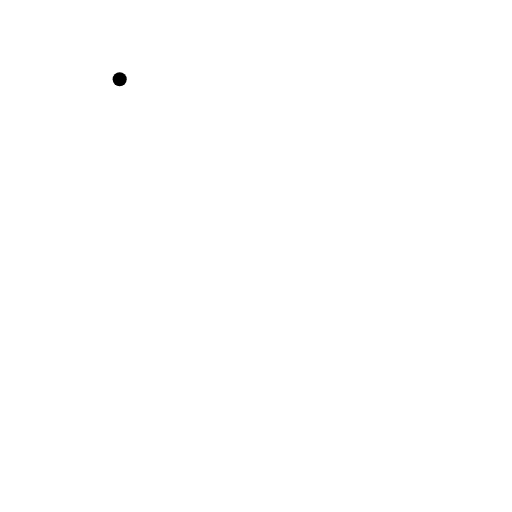
t = 0.00 s
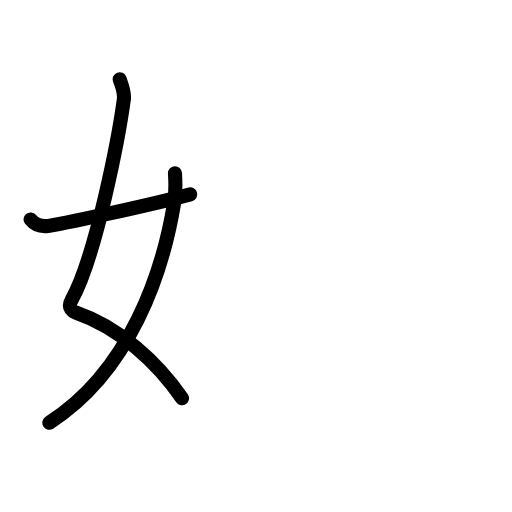
t = 2.88 s
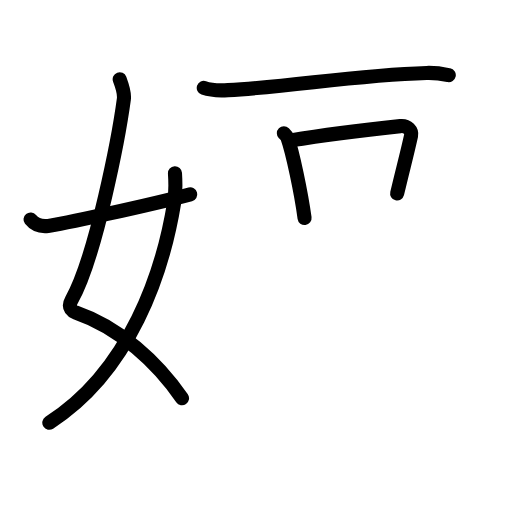
t = 5.58 s
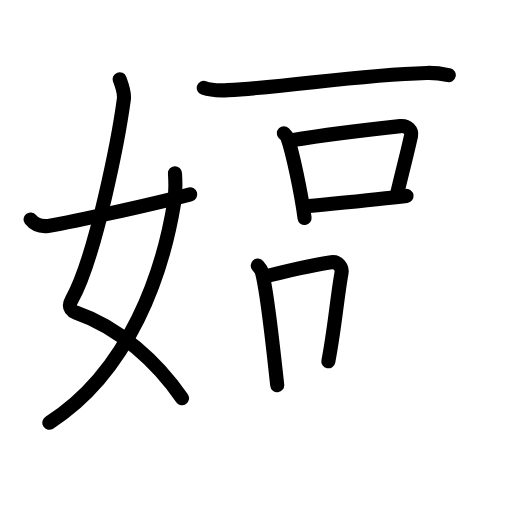
t = 8.42 s
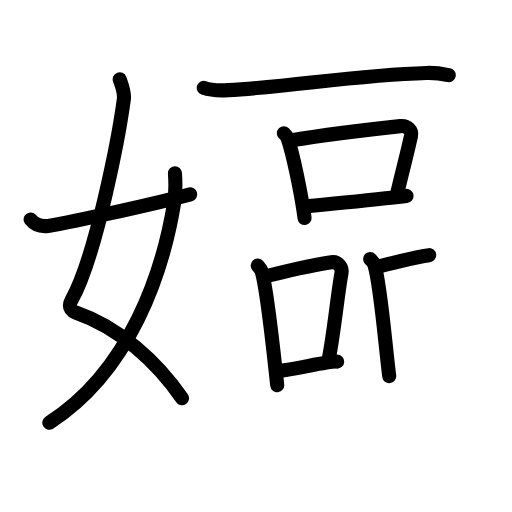
t = 11.25 s
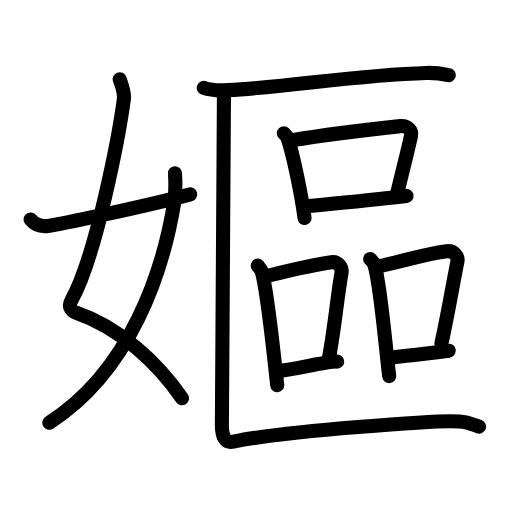
t = 14.00 s

The animated SVG that drew these frames (rendered in a browser with its animation timeline set to each time). Animation: 46 SMIL elements (animate=46); one cycle of 14.00 s.

<?xml version="1.0" encoding="UTF-8"?>
<!--
AniKanjiVG is licensed by CC-BY-SA Paul C. Sommerhoff (https://bitbucket.org/sommerhoff/anikanjivg).
AniKanjiVG uses KanjiVG which is licensed by CC-BY-SA Ulrich Apel (http://kanjivg.tagaini.net).
See also http://creativecommons.org/licenses/by-sa/3.0/
-->
<svg xmlns:kvg='http://kanjivg.tagaini.net' xmlns='http://www.w3.org/2000/svg' width='109' height='109' viewBox='0 0 109 109' style='fill:none;stroke:#000000;stroke-width:3;stroke-linecap:round;stroke-linejoin:round;' id="kvg:kanji_05ad7"><g id="kvg:05ad7" kvg:element="嫗"><g id="kvg:05ad7-g1" kvg:element="女" kvg:variant="true" kvg:position="left" kvg:radical="general"><path id="kvg:05ad7-s1" kvg:type="㇛" d="M25.48,16.87c0.39,1.04,1.08,2.74,0.89,4.24C25.38,28.5,20.5,54.5,15.23,63.9c-0.97,1.73,0.4,2.46,0.89,2.63c9.38,3.22,17.38,10.62,22.63,18.25"><animate attributeName="d" begin="0.0s" dur="0.25s" from="M25.48,16.87C25.48,16.87,25.48,16.87,25.48,16.87" to="M25.48,16.87c0.39,1.04,1.08,2.74,0.89,4.24" />
<animate attributeName="d" begin="0.25s" dur="0.25s" from="M25.48,16.87c0.39,1.04,1.08,2.74,0.89,4.24c0,0,0,0,0,0,0" to="M25.48,16.87c0.39,1.04,1.08,2.74,0.89,4.24C25.38,28.5,20.5,54.5,15.23,63.9" />
<animate attributeName="d" begin="0.5s" dur="0.25s" from="M25.48,16.87c0.39,1.04,1.08,2.74,0.89,4.24C25.38,28.5,20.5,54.5,15.23,63.9c0,0,0,0,0,0,0" to="M25.48,16.87c0.39,1.04,1.08,2.74,0.89,4.24C25.38,28.5,20.5,54.5,15.23,63.9c-0.97,1.73,0.4,2.46,0.89,2.63" />
<animate attributeName="d" begin="0.75s" dur="0.25s" from="M25.48,16.87c0.39,1.04,1.08,2.74,0.89,4.24C25.38,28.5,20.5,54.5,15.23,63.9c-0.97,1.73,0.4,2.46,0.89,2.63c0,0,0,0,0,0,0" to="M25.48,16.87c0.39,1.04,1.08,2.74,0.89,4.24C25.38,28.5,20.5,54.5,15.23,63.9c-0.97,1.73,0.4,2.46,0.89,2.63c9.38,3.22,17.38,10.62,22.63,18.25" />
</path>
<path id="kvg:05ad7-s2" kvg:type="㇒" d="M37.25,36.89c0.08,1.27,0.14,4.34-0.16,6.18C34.68,57.91,27.73,78.96,10.5,90"><animate attributeName="d" begin="1.0s" dur="0.5s" from="M37.25,36.89C37.25,36.89,37.25,36.89,37.25,36.89" to="M37.25,36.89c0.08,1.27,0.14,4.34-0.16,6.18" />
<animate attributeName="d" begin="1.5s" dur="0.5s" from="M37.25,36.89c0.08,1.27,0.14,4.34-0.16,6.18c0,0,0,0,0,0,0" to="M37.25,36.89c0.08,1.27,0.14,4.34-0.16,6.18C34.68,57.91,27.73,78.96,10.5,90" />
<animate attributeName="d" begin="0s" dur="1.0s" from="M-100,-100" to="M-100,-100" />
</path>
<path id="kvg:05ad7-s3" kvg:type="㇀/㇐" d="M6.5,46.72c0.75,0.94,1.75,1.62,3.75,1.39c2.15-0.24,21.34-4.35,30.25-6.73"><animate attributeName="d" begin="2.0s" dur="0.5s" from="M6.5,46.72C6.5,46.72,6.5,46.72,6.5,46.72" to="M6.5,46.72c0.75,0.94,1.75,1.62,3.75,1.39" />
<animate attributeName="d" begin="2.5s" dur="0.5s" from="M6.5,46.72c0.75,0.94,1.75,1.62,3.75,1.39c0,0,0,0,0,0,0" to="M6.5,46.72c0.75,0.94,1.75,1.62,3.75,1.39c2.15-0.24,21.34-4.35,30.25-6.73" />
<animate attributeName="d" begin="0s" dur="2.0s" from="M-100,-100" to="M-100,-100" />
</path>
</g>
<g id="kvg:05ad7-g2" kvg:element="區" kvg:position="right"><g id="kvg:05ad7-g3" kvg:element="匚" kvg:part="1" kvg:position="kamae"><path id="kvg:05ad7-s4" kvg:type="㇐" d="M43.38,18.72c1.35,0.47,3.82,0.55,5.16,0.47c14.02-0.79,27.17-3.23,42.29-3.66c2.24-0.06,3.59,0.23,4.71,0.46"><animate attributeName="d" begin="3.0s" dur="0.3333333333333333s" from="M43.38,18.72C43.38,18.72,43.38,18.72,43.38,18.72" to="M43.38,18.72c1.35,0.47,3.82,0.55,5.16,0.47" />
<animate attributeName="d" begin="3.3333333333333335s" dur="0.3333333333333333s" from="M43.38,18.72c1.35,0.47,3.82,0.55,5.16,0.47c0,0,0,0,0,0,0" to="M43.38,18.72c1.35,0.47,3.82,0.55,5.16,0.47c14.02-0.79,27.17-3.23,42.29-3.66" />
<animate attributeName="d" begin="3.6666666666666665s" dur="0.3333333333333333s" from="M43.38,18.72c1.35,0.47,3.82,0.55,5.16,0.47c14.02-0.79,27.17-3.23,42.29-3.66c0,0,0,0,0,0,0" to="M43.38,18.72c1.35,0.47,3.82,0.55,5.16,0.47c14.02-0.79,27.17-3.23,42.29-3.66c2.24-0.06,3.59,0.23,4.71,0.46" />
<animate attributeName="d" begin="0s" dur="3.0s" from="M-100,-100" to="M-100,-100" />
</path>
</g>
<g id="kvg:05ad7-g4" kvg:element="品"><g id="kvg:05ad7-g5" kvg:element="口" kvg:position="top"><path id="kvg:05ad7-s5" kvg:type="㇑" d="M60.43,28.37c0.31,0.31,0.64,0.57,0.77,0.96c1.09,3.08,2.89,11.57,3.64,17.09"><animate attributeName="d" begin="4.0s" dur="0.5s" from="M60.43,28.37C60.43,28.37,60.43,28.37,60.43,28.37" to="M60.43,28.37c0.31,0.31,0.64,0.57,0.77,0.96" />
<animate attributeName="d" begin="4.5s" dur="0.5s" from="M60.43,28.37c0.31,0.31,0.64,0.57,0.77,0.96c0,0,0,0,0,0,0" to="M60.43,28.37c0.31,0.31,0.64,0.57,0.77,0.96c1.09,3.08,2.89,11.57,3.64,17.09" />
<animate attributeName="d" begin="0s" dur="4.0s" from="M-100,-100" to="M-100,-100" />
</path>
<path id="kvg:05ad7-s6" kvg:type="㇕b" d="M61.84,29.88c7.49-1.18,19.09-2.56,23.38-3.03c1.57-0.17,2.51,1.02,2.29,2.04c-0.93,4.19-1.58,6.5-2.96,12.3"><animate attributeName="d" begin="5.0s" dur="0.3333333333333333s" from="M61.84,29.88C61.84,29.88,61.84,29.88,61.84,29.88" to="M61.84,29.88c7.49-1.18,19.09-2.56,23.38-3.03" />
<animate attributeName="d" begin="5.333333333333333s" dur="0.3333333333333333s" from="M61.84,29.88c7.49-1.18,19.09-2.56,23.38-3.03c0,0,0,0,0,0,0" to="M61.84,29.88c7.49-1.18,19.09-2.56,23.38-3.03c1.57-0.17,2.51,1.02,2.29,2.04" />
<animate attributeName="d" begin="5.666666666666667s" dur="0.3333333333333333s" from="M61.84,29.88c7.49-1.18,19.09-2.56,23.38-3.03c1.57-0.17,2.51,1.02,2.29,2.04c0,0,0,0,0,0,0" to="M61.84,29.88c7.49-1.18,19.09-2.56,23.38-3.03c1.57-0.17,2.51,1.02,2.29,2.04c-0.93,4.19-1.58,6.5-2.96,12.3" />
<animate attributeName="d" begin="0s" dur="5.0s" from="M-100,-100" to="M-100,-100" />
</path>
<path id="kvg:05ad7-s7" kvg:type="㇐b" d="M64.79,43.98c5.04-0.53,14.84-1.45,21.76-2.27"><animate attributeName="d" begin="6.0s" dur="1.0s" from="M64.79,43.98C64.79,43.98,64.79,43.98,64.79,43.98" to="M64.79,43.98c5.04-0.53,14.84-1.45,21.76-2.27" />
<animate attributeName="d" begin="0s" dur="6.0s" from="M-100,-100" to="M-100,-100" />
</path>
</g>
<g id="kvg:05ad7-g6" kvg:position="bottom"><g id="kvg:05ad7-g7" kvg:element="口" kvg:position="left"><path id="kvg:05ad7-s8" kvg:type="㇑" d="M54.87,56.54c0.35,0.41,0.7,0.76,0.85,1.27c1.2,4.09,2.47,16.84,3.3,24.19"><animate attributeName="d" begin="7.0s" dur="0.5s" from="M54.87,56.54C54.87,56.54,54.87,56.54,54.87,56.54" to="M54.87,56.54c0.35,0.41,0.7,0.76,0.85,1.27" />
<animate attributeName="d" begin="7.5s" dur="0.5s" from="M54.87,56.54c0.35,0.41,0.7,0.76,0.85,1.27c0,0,0,0,0,0,0" to="M54.87,56.54c0.35,0.41,0.7,0.76,0.85,1.27c1.2,4.09,2.47,16.84,3.3,24.19" />
<animate attributeName="d" begin="0s" dur="7.0s" from="M-100,-100" to="M-100,-100" />
</path>
<path id="kvg:05ad7-s9" kvg:type="㇕b" d="M56.62,58.81c4.42-1.08,9.85-2.44,13.92-2.98c1.48-0.2,2.38,1.17,2.16,2.32c-0.88,4.78-1.5,12.17-2.8,18.77"><animate attributeName="d" begin="8.0s" dur="0.3333333333333333s" from="M56.62,58.81C56.62,58.81,56.62,58.81,56.62,58.81" to="M56.62,58.81c4.42-1.08,9.85-2.44,13.92-2.98" />
<animate attributeName="d" begin="8.333333333333334s" dur="0.3333333333333333s" from="M56.62,58.81c4.42-1.08,9.85-2.44,13.92-2.98c0,0,0,0,0,0,0" to="M56.62,58.81c4.42-1.08,9.85-2.44,13.92-2.98c1.48-0.2,2.38,1.17,2.16,2.32" />
<animate attributeName="d" begin="8.666666666666666s" dur="0.3333333333333333s" from="M56.62,58.81c4.42-1.08,9.85-2.44,13.92-2.98c1.48-0.2,2.38,1.17,2.16,2.32c0,0,0,0,0,0,0" to="M56.62,58.81c4.42-1.08,9.85-2.44,13.92-2.98c1.48-0.2,2.38,1.17,2.16,2.32c-0.88,4.78-1.5,12.17-2.8,18.77" />
<animate attributeName="d" begin="0s" dur="8.0s" from="M-100,-100" to="M-100,-100" />
</path>
<path id="kvg:05ad7-s10" kvg:type="㇐b" d="M58.94,79.05c4.77-0.61,11.03-2.18,12.85-2.07"><animate attributeName="d" begin="9.0s" dur="1.0s" from="M58.94,79.05C58.94,79.05,58.94,79.05,58.94,79.05" to="M58.94,79.05c4.77-0.61,11.03-2.18,12.85-2.07" />
<animate attributeName="d" begin="0s" dur="9.0s" from="M-100,-100" to="M-100,-100" />
</path>
</g>
<g id="kvg:05ad7-g8" kvg:element="口" kvg:position="right"><path id="kvg:05ad7-s11" kvg:type="㇑" d="M78.8,55.14c0.37,0.4,0.74,0.72,0.9,1.22c1.27,3.91,2.29,16.69,3.16,23.71"><animate attributeName="d" begin="10.0s" dur="0.5s" from="M78.8,55.14C78.8,55.14,78.8,55.14,78.8,55.14" to="M78.8,55.14c0.37,0.4,0.74,0.72,0.9,1.22" />
<animate attributeName="d" begin="10.5s" dur="0.5s" from="M78.8,55.14c0.37,0.4,0.74,0.72,0.9,1.22c0,0,0,0,0,0,0" to="M78.8,55.14c0.37,0.4,0.74,0.72,0.9,1.22c1.27,3.91,2.29,16.69,3.16,23.71" />
<animate attributeName="d" begin="0s" dur="10.0s" from="M-100,-100" to="M-100,-100" />
</path>
<path id="kvg:05ad7-s12" kvg:type="㇕b" d="M80.22,56.79c7.06-1.53,10.57-2.79,14.87-3.3c1.57-0.19,2.51,1.11,2.29,2.21c-0.93,4.57-2.01,11.08-3.4,17.39"><animate attributeName="d" begin="11.0s" dur="0.3333333333333333s" from="M80.22,56.79C80.22,56.79,80.22,56.79,80.22,56.79" to="M80.22,56.79c7.06-1.53,10.57-2.79,14.87-3.3" />
<animate attributeName="d" begin="11.333333333333334s" dur="0.3333333333333333s" from="M80.22,56.79c7.06-1.53,10.57-2.79,14.87-3.3c0,0,0,0,0,0,0" to="M80.22,56.79c7.06-1.53,10.57-2.79,14.87-3.3c1.57-0.19,2.51,1.11,2.29,2.21" />
<animate attributeName="d" begin="11.666666666666666s" dur="0.3333333333333333s" from="M80.22,56.79c7.06-1.53,10.57-2.79,14.87-3.3c1.57-0.19,2.51,1.11,2.29,2.21c0,0,0,0,0,0,0" to="M80.22,56.79c7.06-1.53,10.57-2.79,14.87-3.3c1.57-0.19,2.51,1.11,2.29,2.21c-0.93,4.57-2.01,11.08-3.4,17.39" />
<animate attributeName="d" begin="0s" dur="11.0s" from="M-100,-100" to="M-100,-100" />
</path>
<path id="kvg:05ad7-s13" kvg:type="㇐b" d="M83.1,76.14c5.04-0.58,5.52-0.58,12.44-1.48"><animate attributeName="d" begin="12.0s" dur="1.0s" from="M83.1,76.14C83.1,76.14,83.1,76.14,83.1,76.14" to="M83.1,76.14c5.04-0.58,5.52-0.58,12.44-1.48" />
<animate attributeName="d" begin="0s" dur="12.0s" from="M-100,-100" to="M-100,-100" />
</path>
</g>
</g>
</g>
<g id="kvg:05ad7-g9" kvg:element="匚" kvg:part="2" kvg:position="kamae"><path id="kvg:05ad7-s14" kvg:type="㇗" d="M47.68,19.61c0,3.5-0.44,67.64-0.44,70.92c0,2.78,0.91,3.82,2.44,3.5c12.06-2.53,43.33-4.36,46.22-4.36c2.88,0,3.84,0.33,6.09,1.16"><animate attributeName="d" begin="13.0s" dur="0.25s" from="M47.68,19.61C47.68,19.61,47.68,19.61,47.68,19.61" to="M47.68,19.61c0,3.5-0.44,67.64-0.44,70.92" />
<animate attributeName="d" begin="13.25s" dur="0.25s" from="M47.68,19.61c0,3.5-0.44,67.64-0.44,70.92c0,0,0,0,0,0,0" to="M47.68,19.61c0,3.5-0.44,67.64-0.44,70.92c0,2.78,0.91,3.82,2.44,3.5" />
<animate attributeName="d" begin="13.5s" dur="0.25s" from="M47.68,19.61c0,3.5-0.44,67.64-0.44,70.92c0,2.78,0.91,3.82,2.44,3.5c0,0,0,0,0,0,0" to="M47.68,19.61c0,3.5-0.44,67.64-0.44,70.92c0,2.78,0.91,3.82,2.44,3.5c12.06-2.53,43.33-4.36,46.22-4.36" />
<animate attributeName="d" begin="13.75s" dur="0.25s" from="M47.68,19.61c0,3.5-0.44,67.64-0.44,70.92c0,2.78,0.91,3.82,2.44,3.5c12.06-2.53,43.33-4.36,46.22-4.36c0,0,0,0,0,0,0" to="M47.68,19.61c0,3.5-0.44,67.64-0.44,70.92c0,2.78,0.91,3.82,2.44,3.5c12.06-2.53,43.33-4.36,46.22-4.36c2.88,0,3.84,0.33,6.09,1.16" />
<animate attributeName="d" begin="0s" dur="13.0s" from="M-100,-100" to="M-100,-100" />
</path>
</g>
</g>
</g>
</svg>
